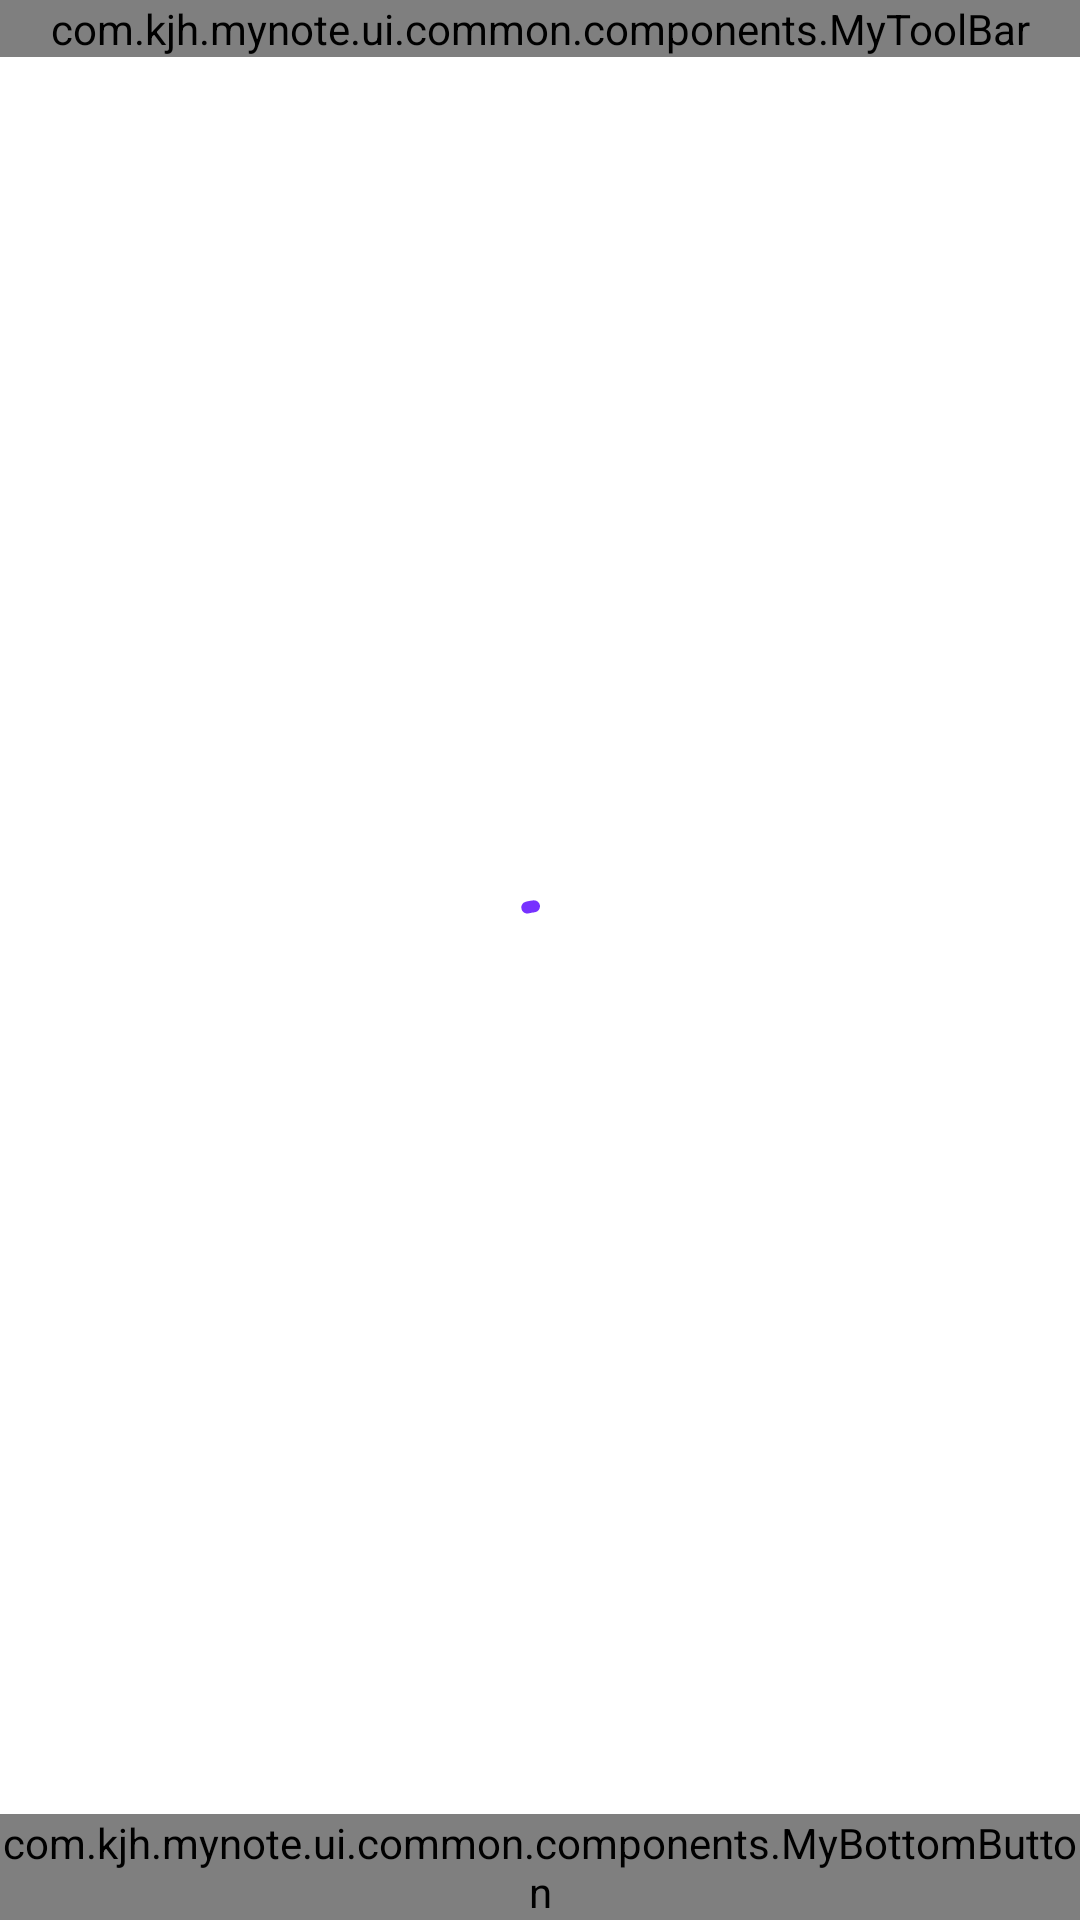

Android layout source for this screen:
<!-- AndroidManifest.xml: application theme Theme.MyNote -->
<!-- res/layout/activity_make_multiple_purchase_note.xml -->
<?xml version="1.0" encoding="utf-8"?>
<androidx.constraintlayout.widget.ConstraintLayout xmlns:android="http://schemas.android.com/apk/res/android"
    android:id="@+id/cl_container"
    android:layout_width="match_parent"
    android:layout_height="match_parent"
    xmlns:app="http://schemas.android.com/apk/res-auto">

    <com.kjh.mynote.ui.common.components.MyToolBar
        android:id="@+id/tb_toolbar"
        android:layout_width="0dp"
        android:layout_height="wrap_content"
        app:leftTitle="@string/make_purchase_note"
        app:isShowBackButton="true"
        app:layout_constraintTop_toTopOf="parent"
        app:layout_constraintStart_toStartOf="parent"
        app:layout_constraintEnd_toEndOf="parent" />

    <androidx.recyclerview.widget.RecyclerView
        android:id="@+id/rv_items"
        android:layout_width="0dp"
        android:layout_height="0dp"
        app:layoutManager="androidx.recyclerview.widget.LinearLayoutManager"
        android:overScrollMode="never"
        app:layout_constraintTop_toBottomOf="@+id/tb_toolbar"
        app:layout_constraintStart_toStartOf="parent"
        app:layout_constraintEnd_toEndOf="parent"
        app:layout_constraintBottom_toTopOf="@+id/btn_bottom" />

    <com.kjh.mynote.ui.common.components.MyBottomButton
        android:id="@+id/btn_bottom"
        android:layout_width="0dp"
        android:layout_height="wrap_content"
        app:btnTitle="@string/do_save"
        app:layout_constraintBottom_toBottomOf="parent"
        app:layout_constraintStart_toStartOf="parent"
        app:layout_constraintEnd_toEndOf="parent" />

    <include
        layout="@layout/layout_loading"
        android:id="@+id/layout_loading" />
</androidx.constraintlayout.widget.ConstraintLayout>
<!-- res/layout/layout_loading.xml (included above) -->
<?xml version="1.0" encoding="utf-8"?>
<androidx.constraintlayout.widget.ConstraintLayout xmlns:android="http://schemas.android.com/apk/res/android"
    xmlns:app="http://schemas.android.com/apk/res-auto"
    android:id="@+id/cl_loading"
    android:background="@color/transparent"
    android:layout_width="match_parent"
    android:layout_height="match_parent">

    <com.google.android.material.progressindicator.CircularProgressIndicator
        android:id="@+id/cpi_loading"
        android:layout_width="wrap_content"
        android:layout_height="wrap_content"
        android:indeterminate="true"
        app:indicatorColor="@color/purple"
        app:layout_constraintTop_toTopOf="parent"
        app:layout_constraintStart_toStartOf="parent"
        app:layout_constraintEnd_toEndOf="parent"
        app:layout_constraintBottom_toBottomOf="parent" />
</androidx.constraintlayout.widget.ConstraintLayout>
<!-- resources referenced by this layout -->
<resources>
  <color name="purple">#7732ff</color>
  <color name="transparent">#00000000</color>
  <string name="do_save">저장하기</string>
  <string name="make_purchase_note">구매노트 작성</string>
  <style name="Theme.MyNote" parent="Base.Theme.MyNote" />
  <style name="Base.Theme.MyNote" parent="Theme.Material3.DayNight.NoActionBar">
          
          <item name="android:windowBackground">@color/white</item>
          <item name="android:statusBarColor">@color/white</item>
          <item name="android:windowLightStatusBar">true</item>
      </style>
  <color name="white">#FFFFFFFF</color>
</resources>
